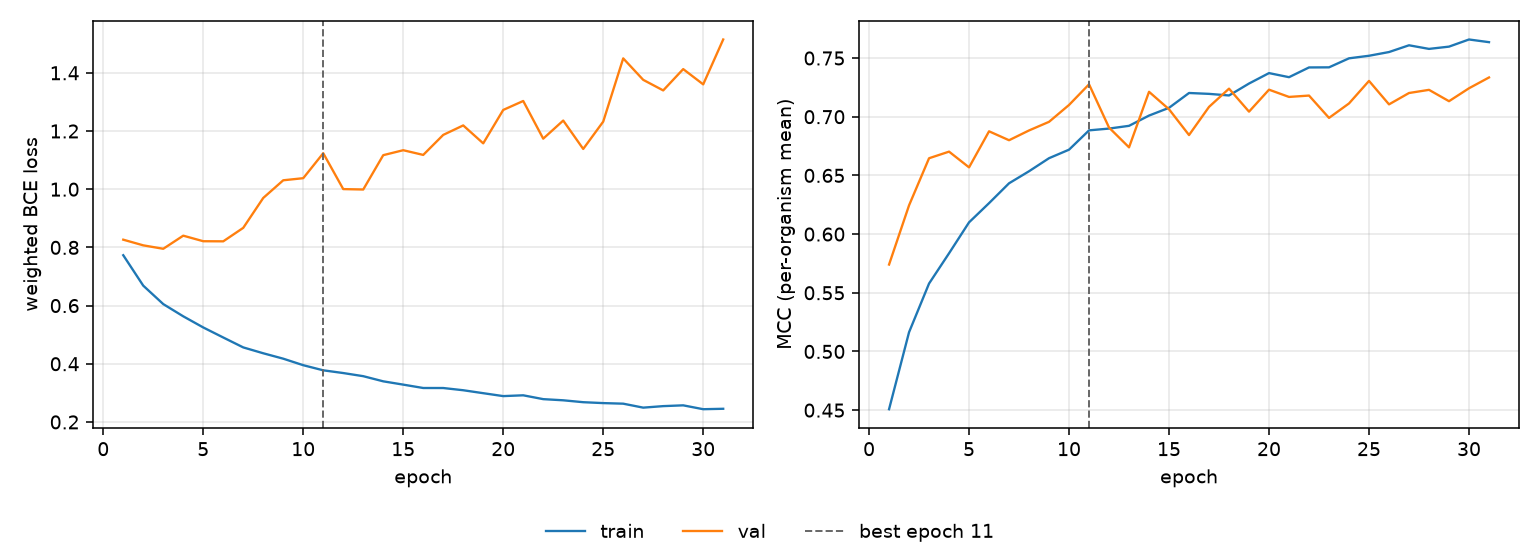

The file beside this chart, header and first rows:
epoch, tr_loss, vl_loss, tr_mcc, vl_mcc, is_best
1, 0.7731, 0.8265, 0.4508, 0.574, False
2, 0.6685, 0.807, 0.5164, 0.6245, False
3, 0.6051, 0.7952, 0.5579, 0.6646, False
4, 0.5631, 0.8403, 0.5836, 0.6702, False
5, 0.5248, 0.8212, 0.61, 0.6568, False
6, 0.4903, 0.8208, 0.6264, 0.6876, False
7, 0.4562, 0.8672, 0.6433, 0.68, False
8, 0.4361, 0.9699, 0.6535, 0.6883, False
9, 0.4175, 1.031, 0.6647, 0.6956, False
10, 0.3951, 1.038, 0.6719, 0.71, False
11, 0.3775, 1.124, 0.6884, 0.7276, True
12, 0.3681, 1, 0.6899, 0.6907, False
13, 0.3573, 0.9989, 0.6922, 0.6739, False
14, 0.3396, 1.117, 0.701, 0.7212, False
15, 0.3283, 1.134, 0.7076, 0.7063, False
16, 0.3167, 1.118, 0.7202, 0.6844, False
17, 0.3166, 1.187, 0.7195, 0.7084, False
18, 0.309, 1.219, 0.7181, 0.7239, False
19, 0.2989, 1.158, 0.7283, 0.7043, False
20, 0.2888, 1.272, 0.7372, 0.723, False
21, 0.2916, 1.303, 0.7337, 0.7169, False
22, 0.2784, 1.174, 0.742, 0.718, False
23, 0.2744, 1.236, 0.7421, 0.699, False
24, 0.2679, 1.138, 0.7498, 0.7113, False
25, 0.2648, 1.232, 0.7519, 0.7305, False
26, 0.2628, 1.45, 0.7551, 0.7105, False
27, 0.2492, 1.376, 0.7609, 0.7202, False
28, 0.2544, 1.34, 0.7578, 0.7229, False
29, 0.2571, 1.413, 0.7597, 0.7132, False
30, 0.2438, 1.36, 0.7658, 0.7242, False
31, 0.2453, 1.515, 0.7635, 0.7334, False
